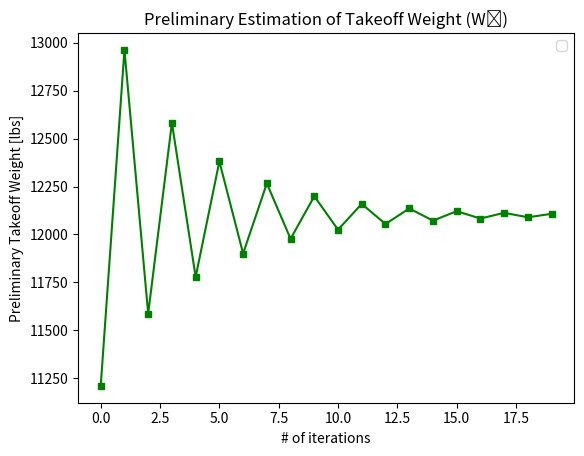

Reproduce this figure in Python.
# Weight Approx
import numpy as np
import math
import matplotlib.pyplot as plt
def weight_estimation(Wcrew, Wpayload, Wo, batt_se, batt_eff, LD, m_fuel, max_interations = 20):
    iteration = 0
    g = 32.17 # ft/s^2
    R = 425328 # ft
    A = 0.74 # From table 2.1 metabook
    C = -0.03 # From table 2.1 metabook
    err = 1e-6
    delta = 2*err
    convergedweight = []
    iterationcount = []
    v = 250 # ft/s
    n_f = .9 # percent of power used for turboprop
    n_b = 1 - n_f # percent of power used for battery
    while delta > err and iteration < max_interations:
        We_Wo = A * Wo ** C
        m_batt = (R * Wo) / (batt_eff * batt_se * LD)
        P_aircraftb = v * (Wo / LD) * n_b# [ft-lbf/s]
        Tb = (P_aircraftb) / (v) # [lbf]
        cb = 0.25 * (Tb / m_batt) * (1 / 3600 * 32.17) # [1/s]
        W1 = .996 * Wo
        W2 = W1 * .998
        W3 = W2 * math.exp(-((R * cb) / (v * LD)))
        W4 = W3 * .999
        W5 = W4 * .998
        E01_EC = (1 - (W1/Wo)) * (Wo / W3)
        E12_EC = (1 - (W2/W1)) * (W1 / W3)
        E23_EC = 1 # b/c E_cruise/ E_cruise = 1
        E34_EC = (1 - (W4/W3)) * (W3 / W3)
        E45_EC = (1 - (W5/W4)) * (W4 / W3)
    
        P_aircraftf = v * (Wo / LD) * n_f# [ft-lbf/s]
        Tp = (P_aircraftf) / (v) # [lbf]
        cf = 0.25 * (Tp / m_fuel) * (1 / 3600) # [1/s]
        W1_Wo = .996
        W2_W1 = .998
        W3_W2 = math.exp(-((R * cf) / (v * LD)))
        W4_W3 = .999
        W5_W4 = .998
        New_W5_Wo = W5_W4 * W4_W3 * W3_W2 * W2_W1 * W1_Wo
        W5_Wo = New_W5_Wo
        Wf_Wo = (1- W5_Wo) * 1.10

        New_Wo = (Wcrew + Wpayload) / (1 - We_Wo - ((Wf_Wo) + (((m_batt*g)/ Wo) * (1 + E01_EC + E12_EC + E23_EC + E34_EC + E45_EC))))
        delta = abs(New_Wo - Wo) / abs(New_Wo)
        Wo = New_Wo
        m_fuel = Wf_Wo * Wo
        convergedweight.append(New_Wo)
        iterationcount.append(iteration)
        iteration += 1
        print(m_batt*32.17)
    return iterationcount, convergedweight

Wcrew = 180 # lbm * g / 32.17 lbm = lbf
Wpayload = 2000 # lbm * g / 32.17 lbm = lbf
Wo = 15000 # lbm * g / 32.17 lbm = lbf
batt_se = 23264069.84 #1204910.008 #23264069.84# ft-lbf/slug
batt_eff = 0.7
LD = 8
m_fuel =  1000 # lbm
numiterations, converged_weight = weight_estimation(Wcrew, Wpayload, Wo, batt_se, batt_eff, LD, m_fuel)
plt.plot(numiterations, converged_weight, color="g", marker = "s", markersize=4, markerfacecolor="green")
plt.title('Preliminary Estimation of Takeoff Weight (W\u2080)')
plt.legend(loc='best')
plt.xlabel('# of iterations')
plt.ylabel('Preliminary Takeoff Weight [lbs]')
plt.show()